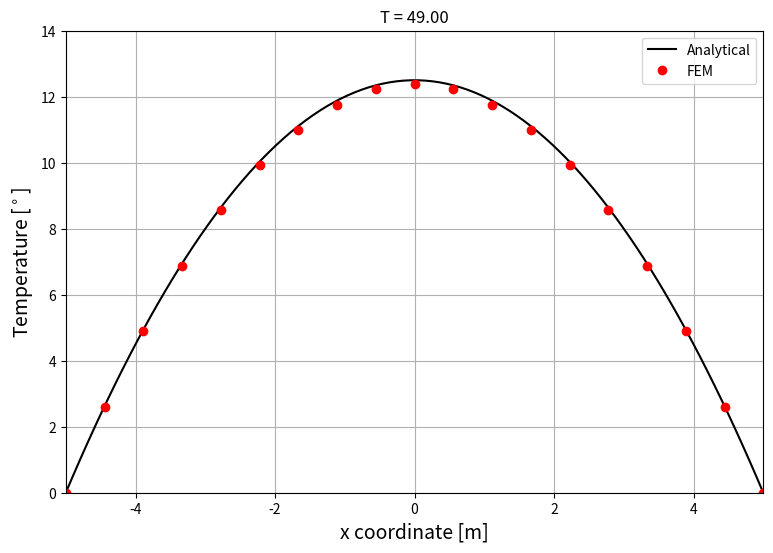

The script that saved this image:
# -*- coding: utf-8 -*-
"""
FEM code for 1D diffusion equation, customized shape functions and numerical quadrature
Introduction to FEM in Geoscience
[redacted]
"""


import matplotlib.pyplot as plt
import numpy as np


"""Physics setup"""
x_range = [-5, 5]               # Domain range
Lx = x_range[1] - x_range[0]    # Domain length
Time_tot = 50                  # Simulation length
Tmax = 0
sigma = 1

# Define thermal diffusivity structure [m2/s]
def eval_kappa(x):
    return 1*np.ones(x.shape)

# Define heat source term [K/s]
def eval_source(x):
    return 1*np.ones(x.shape)

# Define initial temperature profile
def eval_init_temperature(x):
    return Tmax*np.exp(-x**2/sigma**2)

# Calculate analytical profile for a source-free infinite domain
# diffused from a Gaussian initial distribution
def calc_infty_model(x, t):
    return Tmax/np.sqrt(1 + 4*t*1/1)*np.exp(-x**2/(sigma**2 + 4*t*1))

# Calculate analytical profile for a steady-state solution
# with homogeneous source distribution
def calc_steady_state(x, src, kappa, T0, T1, Lx):
    return -1/2*src/kappa*(x + 5)**2 + (1/2*src*Lx/kappa + (T1 - T0)/Lx)*(x + 5) + T0

# Generate time-dependent BC
def generate_bc(g_coord, t, g_coord_tot=None):
    bc_dirichlet = True
    if g_coord_tot is not None:
        bc_dof = [0, g_coord_tot.size - 1]
    else:
        bc_dof = [0, g_coord.size - 1]
    bc_val = [0, 0]
    return bc_dirichlet, bc_dof, bc_val


"""Mesh setup"""
n_elem = 9                  # Number of elements
n_node = n_elem + 1         # Number of nodes
n_per_el = 2                # Nodes / element
dx = Lx/n_elem              # Grid spacing
dt = 1                      # Time stepping

# Quadrature-related config
n_quad = 1
order_quad = 2*n_quad - 1
xi_quad = np.array([-1, 1])/np.sqrt(3)
wt_quad = np.array([1, 1])
# xi_quad = np.array([-0.774596669241483, 0, +0.774596669241483])
# wt_quad = np.array([5, 8, 5])/9

# Mesh-related config
order_mesh = 2

def f_shape(xi):
    N_1 = (1 - xi)/2
    N_2 = (1 + xi)/2
    return N_1, N_2

def f_dshape(xi):
    dN_1 = -1/2
    dN_2 = 1/2
    return dN_1, dN_2

def f_shape(xi):
    N_1 = 1/2*xi*(xi - 1)
    N_2 = 1 - xi*xi
    N_3 = 1/2*xi*(xi + 1)
    return N_1, N_2, N_3

def f_dshape(xi):
    dN_1 = xi - 1/2
    dN_2 = -2*xi
    dN_3 = xi + 1/2
    return dN_1, dN_2, dN_3

def coord_mapping(xi, g_coord, i_elem):
    return g_coord[i_elem] + (1 + xi)/2*(g_coord[i_elem+1] - g_coord[i_elem])

g_coord = np.linspace(x_range[0], x_range[1], num=n_node)       # Coordinate of grids
x_analytical = np.linspace(x_range[0], x_range[1], num=100)     # Coordinates for analytical solution
t_steps = np.arange(0, Time_tot, dt)            # Time steps
dx_elem = dx*np.ones(n_elem)                    # Element-wise dimension
jacobian = dx_elem/2                            # Element-wise Jacobian

n_node_tot = n_elem*(order_mesh + 1) - (n_elem - 1)
g_coord_tot = np.linspace(x_range[0], x_range[1], num=n_node_tot)

# Connectivity matrix: indicating which nodes belong to each element
# connectivity = np.array([[i, i+1] for i in range(n_elem)], dtype=int)
connectivity = np.array([[2*i, 2*i+1, 2*i+2] for i in range(n_elem)], dtype=int)

"""Initial condition setup"""
T_init = eval_init_temperature(g_coord_tot)
bc_dirichlet, bc_dof, bc_val = generate_bc(g_coord, 0, g_coord_tot=g_coord_tot)
if bc_dirichlet:
    T_init[bc_dof] = bc_val
T_records = np.zeros((t_steps.size, T_init.size))
T_records[0, :] = T_init

"""Initializations"""
M_global = np.zeros((n_node_tot, n_node_tot))
K_global = np.zeros((n_node_tot, n_node_tot))
F_global = np.zeros(n_node_tot)

"""Assembling global matrices"""
for i_elem in range(n_elem):
    
    N_vals = f_shape(xi_quad)
    dN_vals = f_dshape(xi_quad)
    kappa_val = eval_kappa(coord_mapping(xi_quad, g_coord, i_elem))
    src_val = eval_source(coord_mapping(xi_quad, g_coord, i_elem))
    
    M_local = np.array([[np.sum(wt_quad*N_vals[i]*N_vals[j]*jacobian[i_elem]) for j in range(order_mesh+1)] for i in range(order_mesh+1)])
    K_local = np.array([[np.sum(wt_quad*kappa_val*dN_vals[i]*dN_vals[j]/jacobian[i_elem]) for j in range(order_mesh+1)] for i in range(order_mesh+1)])
    F_local = np.array([np.sum(wt_quad*N_vals[i]*src_val*jacobian[i_elem]) for i in range(order_mesh+1)])
    
    idx = np.ix_(connectivity[i_elem], connectivity[i_elem])
    M_global[idx] += M_local
    K_global[idx] += K_local
    F_global[connectivity[i_elem]] += F_local

fig = plt.figure(figsize=(9, 6))

print(dx_elem)
print(jacobian)
print(M_local)
print(K_local)
print(F_local)

"""Time-stepping"""
for i_step, t_step in enumerate(t_steps[:-1]):
    T_prev = T_records[i_step, :]
    L = M_global/dt + K_global
    b = M_global/dt @ T_prev + F_global
    # L = K_global
    # b = F_global
    
    bc_dirichlet, bc_dof, bc_val = generate_bc(g_coord, t_steps[i_step+1], g_coord_tot=g_coord_tot)
    # Apply BC (reduced matrix version)
    if bc_dirichlet:
        b -= L[:, bc_dof] @ np.asarray(bc_val)
        rem_idx = [idx for idx in range(n_node_tot) if idx not in bc_dof]
        b = b[rem_idx]
        L = L[np.ix_(rem_idx, rem_idx)]
        
        # Solving
        T_rem = np.linalg.solve(L, b)
        T_records[i_step+1, rem_idx] = T_rem
        T_records[i_step+1, bc_dof] = np.asarray(bc_val)
    else:
        # Solving
        T_records[i_step+1, :] = np.linalg.solve(L, b)
    
    fig.clear()
    plt.title("T = {:.2f}".format(t_steps[i_step+1]))
    # T_analytical = calc_infty_model(x_analytical, t_steps[i_step+1])
    T_analytical = calc_steady_state(x_analytical, 1, 1, 0, 0, Lx)
    plt.plot(x_analytical, T_analytical, 'k-', label="Analytical")    
    plt.plot(g_coord_tot, T_records[i_step+1, :], 'ro', label="FEM")
    plt.xlabel("x coordinate [m]", fontsize=14)
    plt.xlim(x_range)
    plt.ylabel("Temperature [$^\circ$]", fontsize=14)
    plt.ylim([0, max(14, Tmax)])
    plt.grid(which="both")
    plt.legend()
    plt.pause(0.1)

# print(T_records)
plt.show()

T_compare = calc_steady_state(g_coord_tot, 1, 1, 0, 0, Lx)
print(np.abs(T_compare - T_records[-1, :]))
